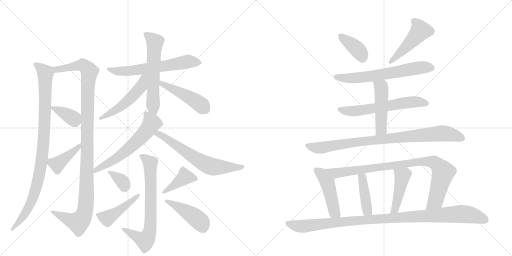
t = 0.00 s
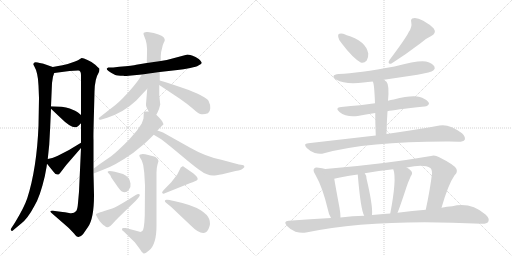
t = 3.81 s
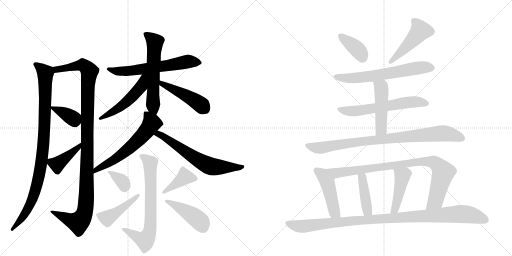
t = 7.62 s
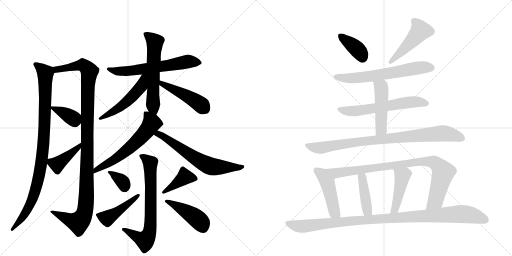
t = 11.43 s
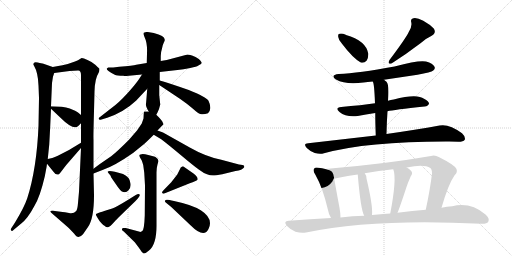
t = 15.24 s
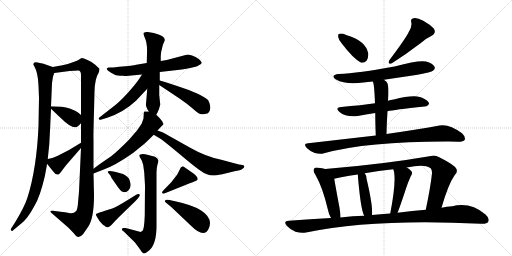
t = 19.04 s

The animated SVG that drew these frames (rendered in a browser with its animation timeline set to each time). Animation: 26 CSS @keyframes rules; one cycle of 19.04 s.

<svg version="1.1" viewBox="0 0 2048 1024" xmlns="http://www.w3.org/2000/svg">
  <g stroke="lightgray" stroke-dasharray="1,1" stroke-width="1" transform="scale(4, 4)">
    <line x1="0" y1="0" x2="256" y2="256"></line>
    <line x1="256" y1="0" x2="0" y2="256"></line>
    <line x1="128" y1="0" x2="128" y2="256"></line>
    <line x1="0" y1="128" x2="256" y2="128"></line>
    <line x1="256" y1="0" x2="512" y2="256"></line>
    <line x1="512" y1="0" x2="256" y2="256"></line>
    <line x1="384" y1="0" x2="384" y2="256"></line>
    <line x1="256" y1="128" x2="512" y2="128"></line>
  </g>
<g transform="scale(1, -1) translate(0, -850)">
   <style type="text/css">
    @keyframes keyframes0 {
      from {
       stroke: black;
       stroke-dashoffset: 961;
       stroke-width: 128;
       }
       76% {
       animation-timing-function: step-end;
       stroke: black;
       stroke-dashoffset: 0;
       stroke-width: 128;
       }
       to {
       stroke: black;
       stroke-width: 1024;
       }
       }
       #make-me-a-hanzi-animation-0 {
         animation: keyframes0 1.032064s both;
         animation-delay: 0.000000s;
         animation-timing-function: linear;
       }
    @keyframes keyframes1 {
      from {
       stroke: black;
       stroke-dashoffset: 1132;
       stroke-width: 128;
       }
       79% {
       animation-timing-function: step-end;
       stroke: black;
       stroke-dashoffset: 0;
       stroke-width: 128;
       }
       to {
       stroke: black;
       stroke-width: 1024;
       }
       }
       #make-me-a-hanzi-animation-1 {
         animation: keyframes1 1.171224s both;
         animation-delay: 1.032064s;
         animation-timing-function: linear;
       }
    @keyframes keyframes2 {
      from {
       stroke: black;
       stroke-dashoffset: 368;
       stroke-width: 128;
       }
       55% {
       animation-timing-function: step-end;
       stroke: black;
       stroke-dashoffset: 0;
       stroke-width: 128;
       }
       to {
       stroke: black;
       stroke-width: 1024;
       }
       }
       #make-me-a-hanzi-animation-2 {
         animation: keyframes2 0.549479s both;
         animation-delay: 2.203288s;
         animation-timing-function: linear;
       }
    @keyframes keyframes3 {
      from {
       stroke: black;
       stroke-dashoffset: 414;
       stroke-width: 128;
       }
       57% {
       animation-timing-function: step-end;
       stroke: black;
       stroke-dashoffset: 0;
       stroke-width: 128;
       }
       to {
       stroke: black;
       stroke-width: 1024;
       }
       }
       #make-me-a-hanzi-animation-3 {
         animation: keyframes3 0.586914s both;
         animation-delay: 2.752767s;
         animation-timing-function: linear;
       }
    @keyframes keyframes4 {
      from {
       stroke: black;
       stroke-dashoffset: 630;
       stroke-width: 128;
       }
       67% {
       animation-timing-function: step-end;
       stroke: black;
       stroke-dashoffset: 0;
       stroke-width: 128;
       }
       to {
       stroke: black;
       stroke-width: 1024;
       }
       }
       #make-me-a-hanzi-animation-4 {
         animation: keyframes4 0.762695s both;
         animation-delay: 3.339681s;
         animation-timing-function: linear;
       }
    @keyframes keyframes5 {
      from {
       stroke: black;
       stroke-dashoffset: 587;
       stroke-width: 128;
       }
       66% {
       animation-timing-function: step-end;
       stroke: black;
       stroke-dashoffset: 0;
       stroke-width: 128;
       }
       to {
       stroke: black;
       stroke-width: 1024;
       }
       }
       #make-me-a-hanzi-animation-5 {
         animation: keyframes5 0.727702s both;
         animation-delay: 4.102376s;
         animation-timing-function: linear;
       }
    @keyframes keyframes6 {
      from {
       stroke: black;
       stroke-dashoffset: 514;
       stroke-width: 128;
       }
       63% {
       animation-timing-function: step-end;
       stroke: black;
       stroke-dashoffset: 0;
       stroke-width: 128;
       }
       to {
       stroke: black;
       stroke-width: 1024;
       }
       }
       #make-me-a-hanzi-animation-6 {
         animation: keyframes6 0.668294s both;
         animation-delay: 4.830078s;
         animation-timing-function: linear;
       }
    @keyframes keyframes7 {
      from {
       stroke: black;
       stroke-dashoffset: 466;
       stroke-width: 128;
       }
       60% {
       animation-timing-function: step-end;
       stroke: black;
       stroke-dashoffset: 0;
       stroke-width: 128;
       }
       to {
       stroke: black;
       stroke-width: 1024;
       }
       }
       #make-me-a-hanzi-animation-7 {
         animation: keyframes7 0.629232s both;
         animation-delay: 5.498372s;
         animation-timing-function: linear;
       }
    @keyframes keyframes8 {
      from {
       stroke: black;
       stroke-dashoffset: 609;
       stroke-width: 128;
       }
       66% {
       animation-timing-function: step-end;
       stroke: black;
       stroke-dashoffset: 0;
       stroke-width: 128;
       }
       to {
       stroke: black;
       stroke-width: 1024;
       }
       }
       #make-me-a-hanzi-animation-8 {
         animation: keyframes8 0.745605s both;
         animation-delay: 6.127604s;
         animation-timing-function: linear;
       }
    @keyframes keyframes9 {
      from {
       stroke: black;
       stroke-dashoffset: 641;
       stroke-width: 128;
       }
       68% {
       animation-timing-function: step-end;
       stroke: black;
       stroke-dashoffset: 0;
       stroke-width: 128;
       }
       to {
       stroke: black;
       stroke-width: 1024;
       }
       }
       #make-me-a-hanzi-animation-9 {
         animation: keyframes9 0.771647s both;
         animation-delay: 6.873210s;
         animation-timing-function: linear;
       }
    @keyframes keyframes10 {
      from {
       stroke: black;
       stroke-dashoffset: 706;
       stroke-width: 128;
       }
       70% {
       animation-timing-function: step-end;
       stroke: black;
       stroke-dashoffset: 0;
       stroke-width: 128;
       }
       to {
       stroke: black;
       stroke-width: 1024;
       }
       }
       #make-me-a-hanzi-animation-10 {
         animation: keyframes10 0.824544s both;
         animation-delay: 7.644857s;
         animation-timing-function: linear;
       }
    @keyframes keyframes11 {
      from {
       stroke: black;
       stroke-dashoffset: 345;
       stroke-width: 128;
       }
       53% {
       animation-timing-function: step-end;
       stroke: black;
       stroke-dashoffset: 0;
       stroke-width: 128;
       }
       to {
       stroke: black;
       stroke-width: 1024;
       }
       }
       #make-me-a-hanzi-animation-11 {
         animation: keyframes11 0.530762s both;
         animation-delay: 8.469401s;
         animation-timing-function: linear;
       }
    @keyframes keyframes12 {
      from {
       stroke: black;
       stroke-dashoffset: 451;
       stroke-width: 128;
       }
       59% {
       animation-timing-function: step-end;
       stroke: black;
       stroke-dashoffset: 0;
       stroke-width: 128;
       }
       to {
       stroke: black;
       stroke-width: 1024;
       }
       }
       #make-me-a-hanzi-animation-12 {
         animation: keyframes12 0.617025s both;
         animation-delay: 9.000163s;
         animation-timing-function: linear;
       }
    @keyframes keyframes13 {
      from {
       stroke: black;
       stroke-dashoffset: 405;
       stroke-width: 128;
       }
       57% {
       animation-timing-function: step-end;
       stroke: black;
       stroke-dashoffset: 0;
       stroke-width: 128;
       }
       to {
       stroke: black;
       stroke-width: 1024;
       }
       }
       #make-me-a-hanzi-animation-13 {
         animation: keyframes13 0.579590s both;
         animation-delay: 9.617188s;
         animation-timing-function: linear;
       }
    @keyframes keyframes14 {
      from {
       stroke: black;
       stroke-dashoffset: 436;
       stroke-width: 128;
       }
       59% {
       animation-timing-function: step-end;
       stroke: black;
       stroke-dashoffset: 0;
       stroke-width: 128;
       }
       to {
       stroke: black;
       stroke-width: 1024;
       }
       }
       #make-me-a-hanzi-animation-14 {
         animation: keyframes14 0.604818s both;
         animation-delay: 10.196777s;
         animation-timing-function: linear;
       }
    @keyframes keyframes15 {
      from {
       stroke: black;
       stroke-dashoffset: 378;
       stroke-width: 128;
       }
       55% {
       animation-timing-function: step-end;
       stroke: black;
       stroke-dashoffset: 0;
       stroke-width: 128;
       }
       to {
       stroke: black;
       stroke-width: 1024;
       }
       }
       #make-me-a-hanzi-animation-15 {
         animation: keyframes15 0.557617s both;
         animation-delay: 10.801595s;
         animation-timing-function: linear;
       }
    @keyframes keyframes16 {
      from {
       stroke: black;
       stroke-dashoffset: 478;
       stroke-width: 128;
       }
       61% {
       animation-timing-function: step-end;
       stroke: black;
       stroke-dashoffset: 0;
       stroke-width: 128;
       }
       to {
       stroke: black;
       stroke-width: 1024;
       }
       }
       #make-me-a-hanzi-animation-16 {
         animation: keyframes16 0.638997s both;
         animation-delay: 11.359212s;
         animation-timing-function: linear;
       }
    @keyframes keyframes17 {
      from {
       stroke: black;
       stroke-dashoffset: 638;
       stroke-width: 128;
       }
       67% {
       animation-timing-function: step-end;
       stroke: black;
       stroke-dashoffset: 0;
       stroke-width: 128;
       }
       to {
       stroke: black;
       stroke-width: 1024;
       }
       }
       #make-me-a-hanzi-animation-17 {
         animation: keyframes17 0.769206s both;
         animation-delay: 11.998210s;
         animation-timing-function: linear;
       }
    @keyframes keyframes18 {
      from {
       stroke: black;
       stroke-dashoffset: 607;
       stroke-width: 128;
       }
       66% {
       animation-timing-function: step-end;
       stroke: black;
       stroke-dashoffset: 0;
       stroke-width: 128;
       }
       to {
       stroke: black;
       stroke-width: 1024;
       }
       }
       #make-me-a-hanzi-animation-18 {
         animation: keyframes18 0.743978s both;
         animation-delay: 12.767415s;
         animation-timing-function: linear;
       }
    @keyframes keyframes19 {
      from {
       stroke: black;
       stroke-dashoffset: 481;
       stroke-width: 128;
       }
       61% {
       animation-timing-function: step-end;
       stroke: black;
       stroke-dashoffset: 0;
       stroke-width: 128;
       }
       to {
       stroke: black;
       stroke-width: 1024;
       }
       }
       #make-me-a-hanzi-animation-19 {
         animation: keyframes19 0.641439s both;
         animation-delay: 13.511393s;
         animation-timing-function: linear;
       }
    @keyframes keyframes20 {
      from {
       stroke: black;
       stroke-dashoffset: 882;
       stroke-width: 128;
       }
       74% {
       animation-timing-function: step-end;
       stroke: black;
       stroke-dashoffset: 0;
       stroke-width: 128;
       }
       to {
       stroke: black;
       stroke-width: 1024;
       }
       }
       #make-me-a-hanzi-animation-20 {
         animation: keyframes20 0.967773s both;
         animation-delay: 14.152832s;
         animation-timing-function: linear;
       }
    @keyframes keyframes21 {
      from {
       stroke: black;
       stroke-dashoffset: 469;
       stroke-width: 128;
       }
       60% {
       animation-timing-function: step-end;
       stroke: black;
       stroke-dashoffset: 0;
       stroke-width: 128;
       }
       to {
       stroke: black;
       stroke-width: 1024;
       }
       }
       #make-me-a-hanzi-animation-21 {
         animation: keyframes21 0.631673s both;
         animation-delay: 15.120605s;
         animation-timing-function: linear;
       }
    @keyframes keyframes22 {
      from {
       stroke: black;
       stroke-dashoffset: 904;
       stroke-width: 128;
       }
       75% {
       animation-timing-function: step-end;
       stroke: black;
       stroke-dashoffset: 0;
       stroke-width: 128;
       }
       to {
       stroke: black;
       stroke-width: 1024;
       }
       }
       #make-me-a-hanzi-animation-22 {
         animation: keyframes22 0.985677s both;
         animation-delay: 15.752279s;
         animation-timing-function: linear;
       }
    @keyframes keyframes23 {
      from {
       stroke: black;
       stroke-dashoffset: 415;
       stroke-width: 128;
       }
       57% {
       animation-timing-function: step-end;
       stroke: black;
       stroke-dashoffset: 0;
       stroke-width: 128;
       }
       to {
       stroke: black;
       stroke-width: 1024;
       }
       }
       #make-me-a-hanzi-animation-23 {
         animation: keyframes23 0.587728s both;
         animation-delay: 16.737956s;
         animation-timing-function: linear;
       }
    @keyframes keyframes24 {
      from {
       stroke: black;
       stroke-dashoffset: 444;
       stroke-width: 128;
       }
       59% {
       animation-timing-function: step-end;
       stroke: black;
       stroke-dashoffset: 0;
       stroke-width: 128;
       }
       to {
       stroke: black;
       stroke-width: 1024;
       }
       }
       #make-me-a-hanzi-animation-24 {
         animation: keyframes24 0.611328s both;
         animation-delay: 17.325684s;
         animation-timing-function: linear;
       }
    @keyframes keyframes25 {
      from {
       stroke: black;
       stroke-dashoffset: 1053;
       stroke-width: 128;
       }
       77% {
       animation-timing-function: step-end;
       stroke: black;
       stroke-dashoffset: 0;
       stroke-width: 128;
       }
       to {
       stroke: black;
       stroke-width: 1024;
       }
       }
       #make-me-a-hanzi-animation-25 {
         animation: keyframes25 1.106934s both;
         animation-delay: 17.937012s;
         animation-timing-function: linear;
       }
</style>
<path d="M 211 582 L 171 596 Q 168 596 151 600 Q 134 604 134 595 Q 132 593 137 585 Q 152 560 154 508 L 156 458 L 154 347 Q 147 176 109 57 Q 97 21 60 -40 L 47 -60 Q 40 -69 45 -72 Q 47 -77 55 -69 L 85 -44 Q 111 -24 138 27 Q 160 63 179 144 L 183 165 Q 187 184 188 195 L 191 214 L 197 272 Q 201 341 204 415 L 204 425 L 208 518 L 212 544 L 215 552 Q 215 556 217 558 C 223 578 223 578 211 582 Z" fill="lightgray"></path> 
<path d="M 374 175 L 374 290 Q 373 302 376 406 L 378 483 Q 379 535 395 560 Q 398 566 398 575 Q 391 581 381 591 Q 371 601 350 610 L 336 616 L 327 618 Q 326 618 320 614 Q 314 609 300 604 L 271 594 Q 259 590 211 582 C 181 577 187 554 217 558 L 278 566 L 312 568 Q 324 569 324 550 L 324 390 L 324 357 L 324 279 L 324 258 L 316 83 L 312 38 Q 310 13 305 6 Q 294 -6 276 -2 Q 257 2 250 2 L 212 7 Q 202 8 202 5 Q 201 2 205 -1 L 275 -62 L 296 -84 Q 306 -98 314 -98 Q 322 -98 332 -87 L 352 -58 Q 376 -24 376 70 L 374 156 L 374 175 Z" fill="lightgray"></path> 
<path d="M 204 415 L 243 378 Q 281 340 302 341 Q 307 341 314 347 L 324 357 C 342 375 342 375 324 390 L 312 400 Q 305 406 279 416 Q 252 425 204 425 C 193 425 193 425 204 415 Z" fill="lightgray"></path> 
<path d="M 188 195 L 213 164 Q 223 148 236 153 Q 240 157 242 160 L 265 190 L 324 258 C 344 281 350 295 324 279 L 276 250 L 243 233 Q 218 220 209 218 L 191 214 C 175 211 175 211 188 195 Z" fill="lightgray"></path> 
<path d="M 750 632 L 667 610 L 643 606 L 587 598 L 545 591 Q 533 588 477 583 L 453 580 L 433 580 Q 430 579 427 576 Q 425 568 459 551 Q 467 547 494 547 Q 497 545 505 546 L 568 552 L 639 562 L 710 570 Q 733 572 761 578 Q 788 584 792 587 Q 796 590 804 594 Q 806 595 807 599 Q 807 602 795 614 Q 783 624 768 628 Q 752 632 750 632 Z" fill="lightgray"></path> 
<path d="M 589 495 L 584 434 Q 582 425 595 404 C 610 378 614 371 625 391 L 631 402 Q 636 411 641 432 L 637 469 L 637 510 L 639 528 L 639 562 L 643 606 L 643 626 Q 643 641 648 656 Q 650 670 655 679 Q 660 688 659 691 Q 659 707 615 718 L 591 722 Q 581 723 578 720 Q 574 720 574 715 Q 573 715 578 702 Q 590 678 588 636 L 587 598 L 589 495 Z" fill="lightgray"></path> 
<path d="M 568 552 L 555 532 Q 540 510 508 475 Q 476 440 450 421 L 400 382 Q 393 378 395 374 Q 396 369 406 372 L 429 379 Q 495 401 545 448 L 589 495 C 646 556 584 577 568 552 Z" fill="lightgray"></path> 
<path d="M 637 510 L 721 454 Q 750 434 773 414 Q 795 393 807 393 Q 818 392 832 397 Q 840 402 841 417 Q 842 431 834 447 Q 825 462 755 490 Q 675 518 639 528 C 610 536 612 527 637 510 Z" fill="lightgray"></path> 
<path d="M 595 404 L 578 404 Q 576 406 575 395 L 574 376 L 567 356 L 548 328 L 516 291 Q 469 244 446 226 L 398 193 L 374 175 C 350 157 346 145 374 156 L 410 170 Q 458 186 532 238 L 574 272 Q 584 280 615 311 L 630 328 L 647 346 Q 655 352 654 354 Q 652 356 650 363 L 649 364 Q 646 371 625 391 C 612 404 612 404 595 404 Z" fill="lightgray"></path> 
<path d="M 615 311 L 645 293 Q 674 271 724 229 Q 774 187 795 172 Q 815 157 828 153 Q 840 148 852 148 Q 863 148 889 153 L 942 166 Q 969 169 977 181 L 977 186 Q 977 189 970 190 L 956 192 L 885 211 Q 824 223 759 260 L 652 320 L 630 328 C 602 338 589 326 615 311 Z" fill="lightgray"></path> 
<path d="M 631 214 Q 623 222 620 223 L 593 230 Q 570 236 562 232 Q 554 232 560 220 L 567 208 Q 570 200 573 189 L 577 159 L 580 108 L 579 -12 Q 577 -69 569 -74 Q 561 -79 559 -77 L 503 -62 L 494 -62 Q 489 -62 488 -66 Q 486 -70 495 -76 L 539 -119 Q 561 -148 564 -153 Q 566 -158 570 -160 Q 576 -170 596 -152 Q 626 -128 626 -54 L 626 160 Q 626 178 630 192 L 634 206 Q 631 212 631 214 Z" fill="lightgray"></path> 
<path d="M 431 164 Q 429 161 436 155 Q 443 148 445 140 L 472 101 Q 481 89 486 85 Q 503 76 514 89 Q 525 102 522 116 Q 519 143 492 154 Q 437 171 431 164 Z" fill="lightgray"></path> 
<path d="M 473 -21 L 542 46 Q 561 65 559 71 Q 556 77 543 70 L 516 53 Q 464 21 449 16 L 420 7 Q 407 2 401 1 Q 394 -1 384 -6 Q 382 -9 390 -21 Q 397 -34 406 -43 Q 414 -52 418 -53 Q 425 -60 432 -59 Q 439 -58 455 -40 Q 471 -23 473 -21 Z" fill="lightgray"></path> 
<path d="M 685 121 L 654 89 Q 646 81 649 78 Q 652 74 657 76 L 759 117 Q 785 126 790 131 Q 794 140 774 156 L 738 181 Q 732 186 729 184 L 723 180 L 709 152 L 685 121 Z" fill="lightgray"></path> 
<path d="M 685 22 L 762 -51 Q 805 -94 825 -78 Q 828 -77 834 -66 Q 855 -24 803 9 Q 768 31 696 46 Q 671 52 667 51 Q 654 49 663 40 L 685 22 Z" fill="lightgray"></path> 
<path d="M 1368 675 Q 1411 618 1443 600 Q 1456 596 1467 608 Q 1474 620 1473 636 Q 1464 687 1384 710 L 1383 711 Q 1367 718 1358 715 Q 1351 714 1353 702 Q 1354 690 1368 675 Z" fill="lightgray"></path> 
<path d="M 1635 722 Q 1622 695 1558 610 Q 1548 592 1566 596 Q 1623 632 1682 677 Q 1701 695 1725 706 Q 1747 718 1735 736 Q 1720 752 1693 767 Q 1668 780 1654 777 Q 1641 776 1645 761 Q 1649 742 1635 722 Z" fill="lightgray"></path> 
<path d="M 1536 531 L 1670 551 Q 1725 561 1733 568 Q 1742 575 1738 583 Q 1732 596 1704 604 Q 1677 611 1578 584 Q 1434 557 1355 554 Q 1319 550 1344 532 Q 1383 510 1454 520 Q 1470 523 1491 524 L 1536 531 Z" fill="lightgray"></path> 
<path d="M 1550 405 Q 1574 411 1698 424 Q 1708 423 1716 434 Q 1717 444 1696 455 Q 1668 477 1575 452 Q 1563 451 1552 447 L 1500 437 L 1440 429 Q 1404 426 1365 422 Q 1337 419 1358 402 Q 1385 380 1431 386 Q 1462 392 1501 398 L 1550 405 Z" fill="lightgray"></path> 
<path d="M 1546 314 Q 1547 363 1550 405 L 1552 447 Q 1558 510 1546 523 Q 1540 527 1536 531 C 1513 551 1480 552 1491 524 Q 1497 518 1500 437 L 1501 398 Q 1501 362 1503 308 C 1504 278 1545 284 1546 314 Z" fill="lightgray"></path> 
<path d="M 1503 308 L 1233 277 Q 1211 276 1227 258 Q 1240 245 1259 238 Q 1280 232 1296 237 Q 1473 285 1796 284 Q 1815 284 1834 283 Q 1853 283 1859 291 Q 1863 303 1848 317 Q 1796 356 1758 348 Q 1677 333 1546 314 L 1503 308 Z" fill="lightgray"></path> 
<path d="M 1301 174 Q 1289 178 1274 179 Q 1261 182 1257 176 Q 1250 169 1261 152 Q 1291 100 1312 10 Q 1315 -8 1324 -22 C 1339 -48 1363 -50 1362 -20 Q 1362 -4 1358 19 Q 1342 104 1337 135 C 1332 165 1330 166 1301 174 Z" fill="lightgray"></path> 
<path d="M 1766 19 Q 1793 113 1819 150 Q 1831 160 1826 174 Q 1819 190 1757 221 Q 1739 231 1724 226 Q 1534 193 1301 174 C 1271 172 1308 128 1337 135 Q 1356 141 1431 152 L 1459 157 Q 1514 167 1573 173 L 1627 180 Q 1697 195 1721 178 Q 1728 174 1728 156 Q 1721 95 1703 11 C 1697 -18 1757 -10 1766 19 Z" fill="lightgray"></path> 
<path d="M 1488 -10 Q 1492 26 1466 136 Q 1466 148 1459 157 C 1443 182 1428 182 1431 152 Q 1443 8 1457 -13 C 1471 -40 1486 -40 1488 -10 Z" fill="lightgray"></path> 
<path d="M 1590 -1 Q 1599 20 1625 99 Q 1631 118 1643 145 Q 1653 158 1644 167 Q 1637 174 1627 180 C 1602 196 1564 202 1573 173 Q 1588 137 1561 -4 C 1555 -33 1579 -29 1590 -1 Z" fill="lightgray"></path> 
<path d="M 1324 -22 Q 1242 -26 1155 -33 Q 1131 -34 1148 -54 Q 1163 -70 1182 -77 Q 1206 -84 1224 -80 Q 1498 -23 1925 -45 Q 1947 -46 1953 -37 Q 1960 -24 1942 -8 Q 1882 43 1809 25 Q 1788 24 1766 19 L 1703 11 Q 1651 7 1590 -1 L 1561 -4 Q 1548 -4 1534 -6 Q 1512 -7 1488 -10 L 1457 -13 Q 1411 -14 1362 -20 L 1324 -22 Z" fill="lightgray"></path> 
      <clipPath id="make-me-a-hanzi-clip-0">
      <path d="M 211 582 L 171 596 Q 168 596 151 600 Q 134 604 134 595 Q 132 593 137 585 Q 152 560 154 508 L 156 458 L 154 347 Q 147 176 109 57 Q 97 21 60 -40 L 47 -60 Q 40 -69 45 -72 Q 47 -77 55 -69 L 85 -44 Q 111 -24 138 27 Q 160 63 179 144 L 183 165 Q 187 184 188 195 L 191 214 L 197 272 Q 201 341 204 415 L 204 425 L 208 518 L 212 544 L 215 552 Q 215 556 217 558 C 223 578 223 578 211 582 Z" fill="lightgray"></path>
      </clipPath>
      <path clip-path="url(#make-me-a-hanzi-clip-0)" d="M 144 592 L 181 557 L 180 392 L 169 224 L 151 121 L 129 51 L 103 -1 L 49 -66 " fill="none" id="make-me-a-hanzi-animation-0" stroke-dasharray="833 1666" stroke-linecap="round"></path>

      <clipPath id="make-me-a-hanzi-clip-1">
      <path d="M 374 175 L 374 290 Q 373 302 376 406 L 378 483 Q 379 535 395 560 Q 398 566 398 575 Q 391 581 381 591 Q 371 601 350 610 L 336 616 L 327 618 Q 326 618 320 614 Q 314 609 300 604 L 271 594 Q 259 590 211 582 C 181 577 187 554 217 558 L 278 566 L 312 568 Q 324 569 324 550 L 324 390 L 324 357 L 324 279 L 324 258 L 316 83 L 312 38 Q 310 13 305 6 Q 294 -6 276 -2 Q 257 2 250 2 L 212 7 Q 202 8 202 5 Q 201 2 205 -1 L 275 -62 L 296 -84 Q 306 -98 314 -98 Q 322 -98 332 -87 L 352 -58 Q 376 -24 376 70 L 374 156 L 374 175 Z" fill="lightgray"></path>
      </clipPath>
      <path clip-path="url(#make-me-a-hanzi-clip-1)" d="M 224 566 L 227 573 L 333 589 L 357 564 L 350 470 L 346 90 L 341 10 L 334 -14 L 320 -33 L 310 -39 L 289 -34 L 207 4 " fill="none" id="make-me-a-hanzi-animation-1" stroke-dasharray="1004 2008" stroke-linecap="round"></path>

      <clipPath id="make-me-a-hanzi-clip-2">
      <path d="M 204 415 L 243 378 Q 281 340 302 341 Q 307 341 314 347 L 324 357 C 342 375 342 375 324 390 L 312 400 Q 305 406 279 416 Q 252 425 204 425 C 193 425 193 425 204 415 Z" fill="lightgray"></path>
      </clipPath>
      <path clip-path="url(#make-me-a-hanzi-clip-2)" d="M 213 420 L 309 363 " fill="none" id="make-me-a-hanzi-animation-2" stroke-dasharray="240 480" stroke-linecap="round"></path>

      <clipPath id="make-me-a-hanzi-clip-3">
      <path d="M 188 195 L 213 164 Q 223 148 236 153 Q 240 157 242 160 L 265 190 L 324 258 C 344 281 350 295 324 279 L 276 250 L 243 233 Q 218 220 209 218 L 191 214 C 175 211 175 211 188 195 Z" fill="lightgray"></path>
      </clipPath>
      <path clip-path="url(#make-me-a-hanzi-clip-3)" d="M 197 208 L 229 193 L 316 263 L 319 274 " fill="none" id="make-me-a-hanzi-animation-3" stroke-dasharray="286 572" stroke-linecap="round"></path>

      <clipPath id="make-me-a-hanzi-clip-4">
      <path d="M 750 632 L 667 610 L 643 606 L 587 598 L 545 591 Q 533 588 477 583 L 453 580 L 433 580 Q 430 579 427 576 Q 425 568 459 551 Q 467 547 494 547 Q 497 545 505 546 L 568 552 L 639 562 L 710 570 Q 733 572 761 578 Q 788 584 792 587 Q 796 590 804 594 Q 806 595 807 599 Q 807 602 795 614 Q 783 624 768 628 Q 752 632 750 632 Z" fill="lightgray"></path>
      </clipPath>
      <path clip-path="url(#make-me-a-hanzi-clip-4)" d="M 432 575 L 455 565 L 501 565 L 756 604 L 801 599 " fill="none" id="make-me-a-hanzi-animation-4" stroke-dasharray="502 1004" stroke-linecap="round"></path>

      <clipPath id="make-me-a-hanzi-clip-5">
      <path d="M 589 495 L 584 434 Q 582 425 595 404 C 610 378 614 371 625 391 L 631 402 Q 636 411 641 432 L 637 469 L 637 510 L 639 528 L 639 562 L 643 606 L 643 626 Q 643 641 648 656 Q 650 670 655 679 Q 660 688 659 691 Q 659 707 615 718 L 591 722 Q 581 723 578 720 Q 574 720 574 715 Q 573 715 578 702 Q 590 678 588 636 L 587 598 L 589 495 Z" fill="lightgray"></path>
      </clipPath>
      <path clip-path="url(#make-me-a-hanzi-clip-5)" d="M 584 711 L 616 687 L 619 678 L 611 470 L 612 425 L 623 399 " fill="none" id="make-me-a-hanzi-animation-5" stroke-dasharray="459 918" stroke-linecap="round"></path>

      <clipPath id="make-me-a-hanzi-clip-6">
      <path d="M 568 552 L 555 532 Q 540 510 508 475 Q 476 440 450 421 L 400 382 Q 393 378 395 374 Q 396 369 406 372 L 429 379 Q 495 401 545 448 L 589 495 C 646 556 584 577 568 552 Z" fill="lightgray"></path>
      </clipPath>
      <path clip-path="url(#make-me-a-hanzi-clip-6)" d="M 584 547 L 575 540 L 559 497 L 525 459 L 482 422 L 401 376 " fill="none" id="make-me-a-hanzi-animation-6" stroke-dasharray="386 772" stroke-linecap="round"></path>

      <clipPath id="make-me-a-hanzi-clip-7">
      <path d="M 637 510 L 721 454 Q 750 434 773 414 Q 795 393 807 393 Q 818 392 832 397 Q 840 402 841 417 Q 842 431 834 447 Q 825 462 755 490 Q 675 518 639 528 C 610 536 612 527 637 510 Z" fill="lightgray"></path>
      </clipPath>
      <path clip-path="url(#make-me-a-hanzi-clip-7)" d="M 643 523 L 662 508 L 756 462 L 821 413 " fill="none" id="make-me-a-hanzi-animation-7" stroke-dasharray="338 676" stroke-linecap="round"></path>

      <clipPath id="make-me-a-hanzi-clip-8">
      <path d="M 595 404 L 578 404 Q 576 406 575 395 L 574 376 L 567 356 L 548 328 L 516 291 Q 469 244 446 226 L 398 193 L 374 175 C 350 157 346 145 374 156 L 410 170 Q 458 186 532 238 L 574 272 Q 584 280 615 311 L 630 328 L 647 346 Q 655 352 654 354 Q 652 356 650 363 L 649 364 Q 646 371 625 391 C 612 404 612 404 595 404 Z" fill="lightgray"></path>
      </clipPath>
      <path clip-path="url(#make-me-a-hanzi-clip-8)" d="M 582 398 L 607 357 L 584 324 L 496 240 L 456 210 L 383 170 L 379 161 " fill="none" id="make-me-a-hanzi-animation-8" stroke-dasharray="481 962" stroke-linecap="round"></path>

      <clipPath id="make-me-a-hanzi-clip-9">
      <path d="M 615 311 L 645 293 Q 674 271 724 229 Q 774 187 795 172 Q 815 157 828 153 Q 840 148 852 148 Q 863 148 889 153 L 942 166 Q 969 169 977 181 L 977 186 Q 977 189 970 190 L 956 192 L 885 211 Q 824 223 759 260 L 652 320 L 630 328 C 602 338 589 326 615 311 Z" fill="lightgray"></path>
      </clipPath>
      <path clip-path="url(#make-me-a-hanzi-clip-9)" d="M 622 312 L 653 305 L 777 219 L 837 187 L 876 181 L 971 184 " fill="none" id="make-me-a-hanzi-animation-9" stroke-dasharray="513 1026" stroke-linecap="round"></path>

      <clipPath id="make-me-a-hanzi-clip-10">
      <path d="M 631 214 Q 623 222 620 223 L 593 230 Q 570 236 562 232 Q 554 232 560 220 L 567 208 Q 570 200 573 189 L 577 159 L 580 108 L 579 -12 Q 577 -69 569 -74 Q 561 -79 559 -77 L 503 -62 L 494 -62 Q 489 -62 488 -66 Q 486 -70 495 -76 L 539 -119 Q 561 -148 564 -153 Q 566 -158 570 -160 Q 576 -170 596 -152 Q 626 -128 626 -54 L 626 160 Q 626 178 630 192 L 634 206 Q 631 212 631 214 Z" fill="lightgray"></path>
      </clipPath>
      <path clip-path="url(#make-me-a-hanzi-clip-10)" d="M 569 225 L 601 198 L 603 -16 L 598 -80 L 580 -110 L 494 -69 " fill="none" id="make-me-a-hanzi-animation-10" stroke-dasharray="578 1156" stroke-linecap="round"></path>

      <clipPath id="make-me-a-hanzi-clip-11">
      <path d="M 431 164 Q 429 161 436 155 Q 443 148 445 140 L 472 101 Q 481 89 486 85 Q 503 76 514 89 Q 525 102 522 116 Q 519 143 492 154 Q 437 171 431 164 Z" fill="lightgray"></path>
      </clipPath>
      <path clip-path="url(#make-me-a-hanzi-clip-11)" d="M 435 161 L 486 128 L 498 102 " fill="none" id="make-me-a-hanzi-animation-11" stroke-dasharray="217 434" stroke-linecap="round"></path>

      <clipPath id="make-me-a-hanzi-clip-12">
      <path d="M 473 -21 L 542 46 Q 561 65 559 71 Q 556 77 543 70 L 516 53 Q 464 21 449 16 L 420 7 Q 407 2 401 1 Q 394 -1 384 -6 Q 382 -9 390 -21 Q 397 -34 406 -43 Q 414 -52 418 -53 Q 425 -60 432 -59 Q 439 -58 455 -40 Q 471 -23 473 -21 Z" fill="lightgray"></path>
      </clipPath>
      <path clip-path="url(#make-me-a-hanzi-clip-12)" d="M 391 -8 L 429 -23 L 554 68 " fill="none" id="make-me-a-hanzi-animation-12" stroke-dasharray="323 646" stroke-linecap="round"></path>

      <clipPath id="make-me-a-hanzi-clip-13">
      <path d="M 685 121 L 654 89 Q 646 81 649 78 Q 652 74 657 76 L 759 117 Q 785 126 790 131 Q 794 140 774 156 L 738 181 Q 732 186 729 184 L 723 180 L 709 152 L 685 121 Z" fill="lightgray"></path>
      </clipPath>
      <path clip-path="url(#make-me-a-hanzi-clip-13)" d="M 783 135 L 739 142 L 654 82 " fill="none" id="make-me-a-hanzi-animation-13" stroke-dasharray="277 554" stroke-linecap="round"></path>

      <clipPath id="make-me-a-hanzi-clip-14">
      <path d="M 685 22 L 762 -51 Q 805 -94 825 -78 Q 828 -77 834 -66 Q 855 -24 803 9 Q 768 31 696 46 Q 671 52 667 51 Q 654 49 663 40 L 685 22 Z" fill="lightgray"></path>
      </clipPath>
      <path clip-path="url(#make-me-a-hanzi-clip-14)" d="M 671 43 L 765 -8 L 802 -38 L 812 -61 " fill="none" id="make-me-a-hanzi-animation-14" stroke-dasharray="308 616" stroke-linecap="round"></path>

      <clipPath id="make-me-a-hanzi-clip-15">
      <path d="M 1368 675 Q 1411 618 1443 600 Q 1456 596 1467 608 Q 1474 620 1473 636 Q 1464 687 1384 710 L 1383 711 Q 1367 718 1358 715 Q 1351 714 1353 702 Q 1354 690 1368 675 Z" fill="lightgray"></path>
      </clipPath>
      <path clip-path="url(#make-me-a-hanzi-clip-15)" d="M 1364 705 L 1435 646 L 1449 620 " fill="none" id="make-me-a-hanzi-animation-15" stroke-dasharray="250 500" stroke-linecap="round"></path>

      <clipPath id="make-me-a-hanzi-clip-16">
      <path d="M 1635 722 Q 1622 695 1558 610 Q 1548 592 1566 596 Q 1623 632 1682 677 Q 1701 695 1725 706 Q 1747 718 1735 736 Q 1720 752 1693 767 Q 1668 780 1654 777 Q 1641 776 1645 761 Q 1649 742 1635 722 Z" fill="lightgray"></path>
      </clipPath>
      <path clip-path="url(#make-me-a-hanzi-clip-16)" d="M 1654 767 L 1682 728 L 1624 661 L 1561 603 " fill="none" id="make-me-a-hanzi-animation-16" stroke-dasharray="350 700" stroke-linecap="round"></path>

      <clipPath id="make-me-a-hanzi-clip-17">
      <path d="M 1536 531 L 1670 551 Q 1725 561 1733 568 Q 1742 575 1738 583 Q 1732 596 1704 604 Q 1677 611 1578 584 Q 1434 557 1355 554 Q 1319 550 1344 532 Q 1383 510 1454 520 Q 1470 523 1491 524 L 1536 531 Z" fill="lightgray"></path>
      </clipPath>
      <path clip-path="url(#make-me-a-hanzi-clip-17)" d="M 1347 544 L 1393 536 L 1442 539 L 1682 580 L 1725 579 " fill="none" id="make-me-a-hanzi-animation-17" stroke-dasharray="510 1020" stroke-linecap="round"></path>

      <clipPath id="make-me-a-hanzi-clip-18">
      <path d="M 1550 405 Q 1574 411 1698 424 Q 1708 423 1716 434 Q 1717 444 1696 455 Q 1668 477 1575 452 Q 1563 451 1552 447 L 1500 437 L 1440 429 Q 1404 426 1365 422 Q 1337 419 1358 402 Q 1385 380 1431 386 Q 1462 392 1501 398 L 1550 405 Z" fill="lightgray"></path>
      </clipPath>
      <path clip-path="url(#make-me-a-hanzi-clip-18)" d="M 1360 413 L 1382 406 L 1420 406 L 1630 441 L 1669 443 L 1706 436 " fill="none" id="make-me-a-hanzi-animation-18" stroke-dasharray="479 958" stroke-linecap="round"></path>

      <clipPath id="make-me-a-hanzi-clip-19">
      <path d="M 1546 314 Q 1547 363 1550 405 L 1552 447 Q 1558 510 1546 523 Q 1540 527 1536 531 C 1513 551 1480 552 1491 524 Q 1497 518 1500 437 L 1501 398 Q 1501 362 1503 308 C 1504 278 1545 284 1546 314 Z" fill="lightgray"></path>
      </clipPath>
      <path clip-path="url(#make-me-a-hanzi-clip-19)" d="M 1499 525 L 1525 501 L 1527 460 L 1525 339 L 1509 317 " fill="none" id="make-me-a-hanzi-animation-19" stroke-dasharray="353 706" stroke-linecap="round"></path>

      <clipPath id="make-me-a-hanzi-clip-20">
      <path d="M 1503 308 L 1233 277 Q 1211 276 1227 258 Q 1240 245 1259 238 Q 1280 232 1296 237 Q 1473 285 1796 284 Q 1815 284 1834 283 Q 1853 283 1859 291 Q 1863 303 1848 317 Q 1796 356 1758 348 Q 1677 333 1546 314 L 1503 308 Z" fill="lightgray"></path>
      </clipPath>
      <path clip-path="url(#make-me-a-hanzi-clip-20)" d="M 1230 268 L 1279 258 L 1465 287 L 1775 317 L 1849 297 " fill="none" id="make-me-a-hanzi-animation-20" stroke-dasharray="754 1508" stroke-linecap="round"></path>

      <clipPath id="make-me-a-hanzi-clip-21">
      <path d="M 1301 174 Q 1289 178 1274 179 Q 1261 182 1257 176 Q 1250 169 1261 152 Q 1291 100 1312 10 Q 1315 -8 1324 -22 C 1339 -48 1363 -50 1362 -20 Q 1362 -4 1358 19 Q 1342 104 1337 135 C 1332 165 1330 166 1301 174 Z" fill="lightgray"></path>
      </clipPath>
      <path clip-path="url(#make-me-a-hanzi-clip-21)" d="M 1266 169 L 1288 153 L 1309 122 L 1337 2 L 1355 -15 " fill="none" id="make-me-a-hanzi-animation-21" stroke-dasharray="341 682" stroke-linecap="round"></path>

      <clipPath id="make-me-a-hanzi-clip-22">
      <path d="M 1766 19 Q 1793 113 1819 150 Q 1831 160 1826 174 Q 1819 190 1757 221 Q 1739 231 1724 226 Q 1534 193 1301 174 C 1271 172 1308 128 1337 135 Q 1356 141 1431 152 L 1459 157 Q 1514 167 1573 173 L 1627 180 Q 1697 195 1721 178 Q 1728 174 1728 156 Q 1721 95 1703 11 C 1697 -18 1757 -10 1766 19 Z" fill="lightgray"></path>
      </clipPath>
      <path clip-path="url(#make-me-a-hanzi-clip-22)" d="M 1310 173 L 1346 158 L 1647 200 L 1736 201 L 1753 189 L 1773 161 L 1742 47 L 1710 18 " fill="none" id="make-me-a-hanzi-animation-22" stroke-dasharray="776 1552" stroke-linecap="round"></path>

      <clipPath id="make-me-a-hanzi-clip-23">
      <path d="M 1488 -10 Q 1492 26 1466 136 Q 1466 148 1459 157 C 1443 182 1428 182 1431 152 Q 1443 8 1457 -13 C 1471 -40 1486 -40 1488 -10 Z" fill="lightgray"></path>
      </clipPath>
      <path clip-path="url(#make-me-a-hanzi-clip-23)" d="M 1453 148 L 1448 137 L 1467 17 L 1480 -5 " fill="none" id="make-me-a-hanzi-animation-23" stroke-dasharray="287 574" stroke-linecap="round"></path>

      <clipPath id="make-me-a-hanzi-clip-24">
      <path d="M 1590 -1 Q 1599 20 1625 99 Q 1631 118 1643 145 Q 1653 158 1644 167 Q 1637 174 1627 180 C 1602 196 1564 202 1573 173 Q 1588 137 1561 -4 C 1555 -33 1579 -29 1590 -1 Z" fill="lightgray"></path>
      </clipPath>
      <path clip-path="url(#make-me-a-hanzi-clip-24)" d="M 1580 172 L 1609 144 L 1581 16 L 1567 7 " fill="none" id="make-me-a-hanzi-animation-24" stroke-dasharray="316 632" stroke-linecap="round"></path>

      <clipPath id="make-me-a-hanzi-clip-25">
      <path d="M 1324 -22 Q 1242 -26 1155 -33 Q 1131 -34 1148 -54 Q 1163 -70 1182 -77 Q 1206 -84 1224 -80 Q 1498 -23 1925 -45 Q 1947 -46 1953 -37 Q 1960 -24 1942 -8 Q 1882 43 1809 25 Q 1788 24 1766 19 L 1703 11 Q 1651 7 1590 -1 L 1561 -4 Q 1548 -4 1534 -6 Q 1512 -7 1488 -10 L 1457 -13 Q 1411 -14 1362 -20 L 1324 -22 Z" fill="lightgray"></path>
      </clipPath>
      <path clip-path="url(#make-me-a-hanzi-clip-25)" d="M 1151 -43 L 1206 -56 L 1388 -35 L 1836 -6 L 1894 -13 L 1941 -29 " fill="none" id="make-me-a-hanzi-animation-25" stroke-dasharray="925 1850" stroke-linecap="round"></path>

</g>
</svg>
